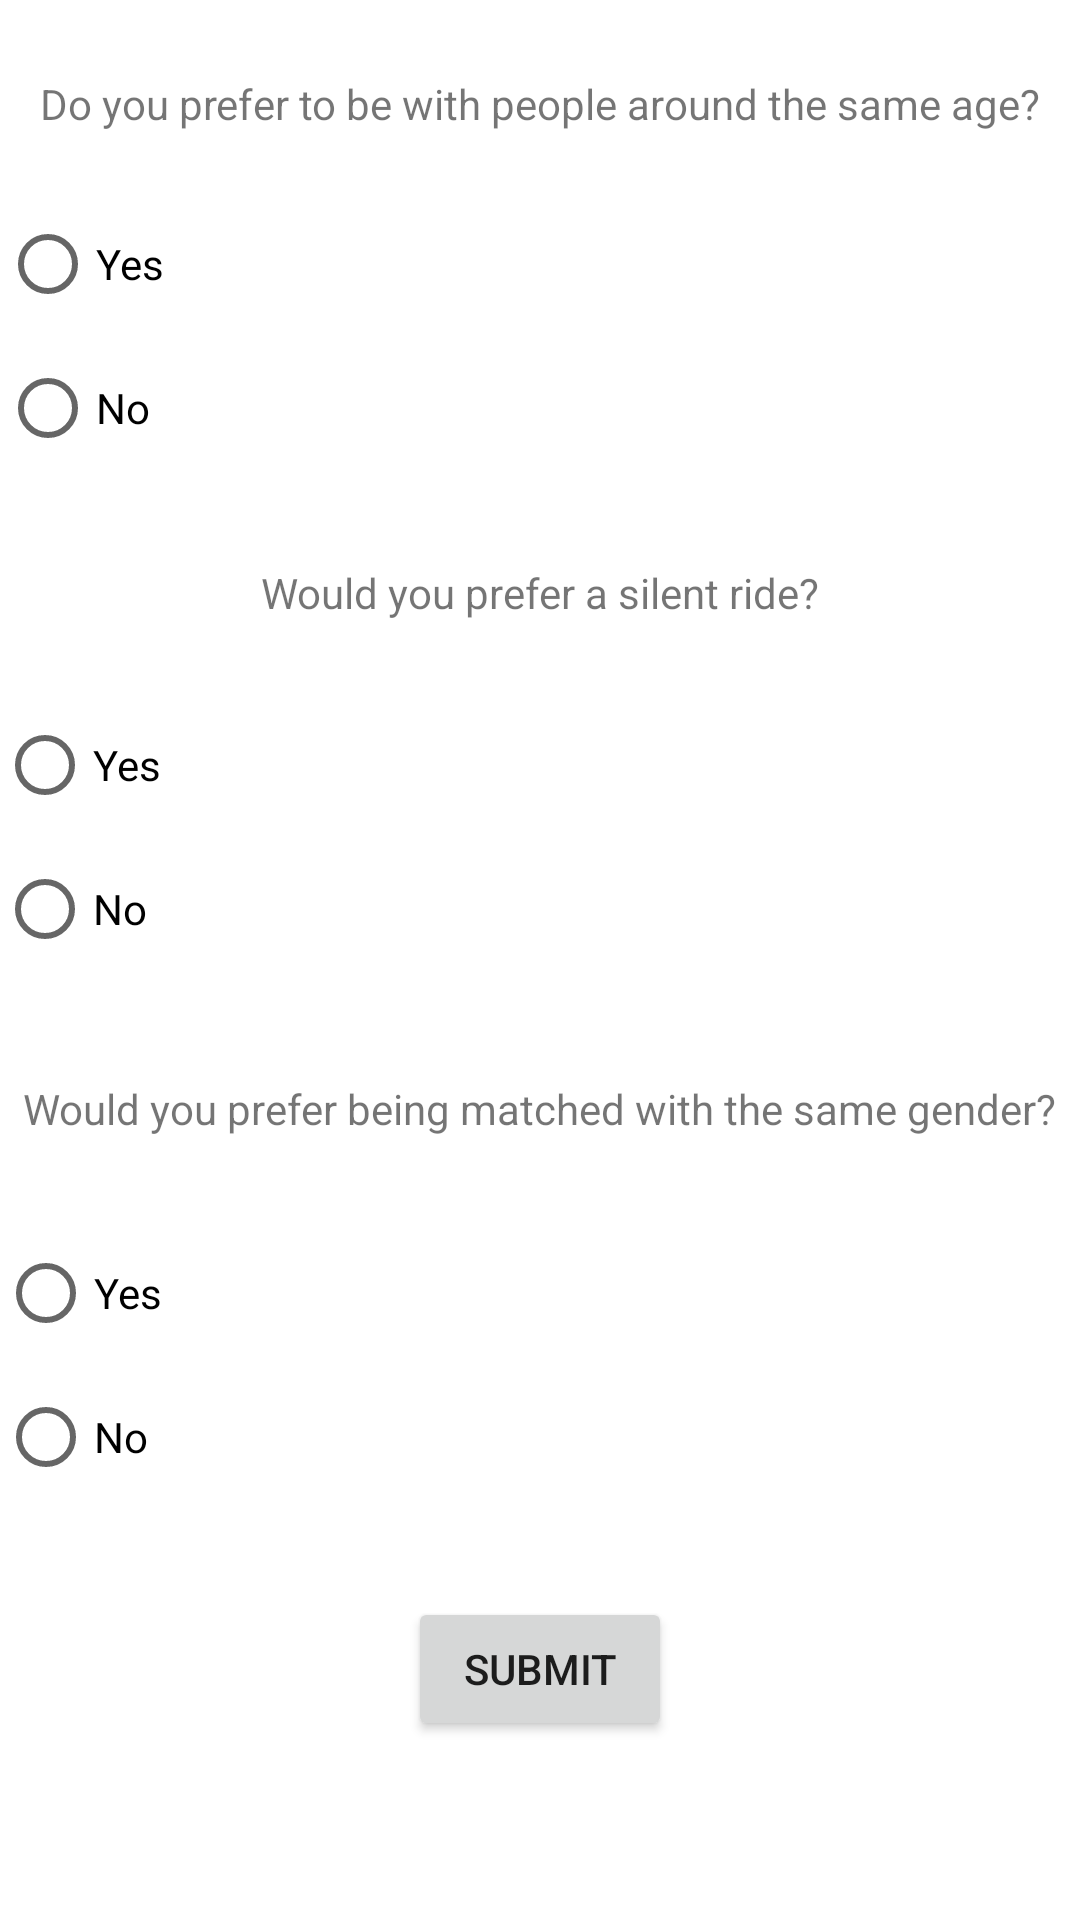

Write the Android layout XML for this screen, with the resource values it uses.
<!-- AndroidManifest.xml: application theme Theme.JavaPoolRides -->
<!-- res/layout/activity_questionnaire.xml -->
<?xml version="1.0" encoding="utf-8"?>
<androidx.constraintlayout.widget.ConstraintLayout xmlns:android="http://schemas.android.com/apk/res/android"
    xmlns:app="http://schemas.android.com/apk/res-auto"
    xmlns:tools="http://schemas.android.com/tools"
    android:layout_width="match_parent"
    android:layout_height="match_parent"
    tools:context=".RegistrationActivities.QuestionnaireActivity">

    <RadioGroup
        android:id="@+id/Age"
        android:layout_width="360dp"
        android:layout_height="104dp"
        android:layout_marginTop="20dp"
        app:layout_constraintEnd_toEndOf="parent"
        app:layout_constraintStart_toStartOf="parent"
        app:layout_constraintTop_toBottomOf="@+id/AgeQuestion">

        <RadioButton
            android:id="@+id/AgeYes"
            android:layout_width="match_parent"
            android:layout_height="wrap_content"
            android:text="Yes" />

        <RadioButton
            android:id="@+id/AgeNo"
            android:layout_width="match_parent"
            android:layout_height="wrap_content"
            android:text="No" />

    </RadioGroup>

    <RadioGroup
        android:id="@+id/Silent"
        android:layout_width="363dp"
        android:layout_height="101dp"
        android:layout_marginTop="24dp"
        app:layout_constraintEnd_toEndOf="parent"
        app:layout_constraintStart_toStartOf="parent"
        app:layout_constraintTop_toBottomOf="@+id/SilentQuestion">

        <RadioButton
            android:id="@+id/SilentYes"
            android:layout_width="match_parent"
            android:layout_height="wrap_content"
            android:text="Yes" />

        <RadioButton
            android:id="@+id/SilentNo"
            android:layout_width="match_parent"
            android:layout_height="wrap_content"
            android:text="No" />
    </RadioGroup>

    <RadioGroup
        android:id="@+id/Tobacco"
        android:layout_width="362dp"
        android:layout_height="102dp"
        android:layout_marginTop="24dp"
        android:layout_marginBottom="8dp"
        app:layout_constraintBottom_toBottomOf="parent"
        app:layout_constraintEnd_toEndOf="parent"
        app:layout_constraintStart_toStartOf="parent"
        app:layout_constraintTop_toBottomOf="@+id/TobaccoQuestion"
        app:layout_constraintVertical_bias="0.032">

        <RadioButton
            android:id="@+id/TobaccoYes"
            android:layout_width="match_parent"
            android:layout_height="wrap_content"
            android:text="Yes" />

        <RadioButton
            android:id="@+id/TobaccoNo"
            android:layout_width="match_parent"
            android:layout_height="wrap_content"
            android:text="No" />

    </RadioGroup>

    <TextView
        android:id="@+id/AgeQuestion"
        android:layout_width="wrap_content"
        android:layout_height="wrap_content"
        android:text="Do you prefer to be with people around the same age?"
        app:layout_constraintBottom_toBottomOf="parent"
        app:layout_constraintEnd_toEndOf="parent"
        app:layout_constraintStart_toStartOf="parent"
        app:layout_constraintTop_toTopOf="parent"
        app:layout_constraintVertical_bias="0.04" />

    <TextView
        android:id="@+id/SilentQuestion"
        android:layout_width="wrap_content"
        android:layout_height="wrap_content"
        android:layout_marginTop="20dp"
        android:layout_marginBottom="8dp"
        android:text="Would you prefer a silent ride?"
        app:layout_constraintBottom_toBottomOf="parent"
        app:layout_constraintEnd_toEndOf="parent"
        app:layout_constraintStart_toStartOf="parent"
        app:layout_constraintTop_toBottomOf="@+id/Age"
        app:layout_constraintVertical_bias="0.0" />

    <TextView
        android:id="@+id/TobaccoQuestion"
        android:layout_width="wrap_content"
        android:layout_height="wrap_content"
        android:layout_marginTop="28dp"
        android:text="Would you prefer being matched with the same gender?"
        app:layout_constraintEnd_toEndOf="parent"
        app:layout_constraintHorizontal_bias="0.497"
        app:layout_constraintStart_toStartOf="parent"
        app:layout_constraintTop_toBottomOf="@+id/Silent" />

    <Button
        android:id="@+id/Submit"
        android:layout_width="wrap_content"
        android:layout_height="wrap_content"
        android:layout_marginTop="8dp"
        android:layout_marginBottom="8dp"
        android:onClick="submit"
        android:text="Submit"
        app:layout_constraintBottom_toBottomOf="parent"
        app:layout_constraintEnd_toEndOf="parent"
        app:layout_constraintStart_toStartOf="parent"
        app:layout_constraintTop_toBottomOf="@+id/Tobacco"
        app:layout_constraintVertical_bias="0.23" />

</androidx.constraintlayout.widget.ConstraintLayout>
<!-- resources referenced by this layout -->
<resources>
  <style name="Theme.JavaPoolRides" parent="Theme.MaterialComponents.DayNight.DarkActionBar">
          
          <item name="colorPrimary">@color/purple_500</item>
          <item name="colorPrimaryVariant">@color/purple_700</item>
          <item name="colorOnPrimary">@color/white</item>
          
          <item name="colorSecondary">@color/teal_200</item>
          <item name="colorSecondaryVariant">@color/teal_700</item>
          <item name="colorOnSecondary">@color/black</item>
          
          <item name="android:statusBarColor" tools:targetApi="21">?attr/colorPrimaryVariant</item>
          
      </style>
  <!-- not gathered from this repository: default colours our renderer supplied (Android Studio template values) -->
  <color name="purple_500">#FF6200EE</color>
  <color name="purple_700">#FF3700B3</color>
  <color name="teal_200">#FF03DAC5</color>
  <color name="teal_700">#FF018786</color>
  <color name="black">#FF000000</color>
  <color name="white">#FFFFFFFF</color>
</resources>
